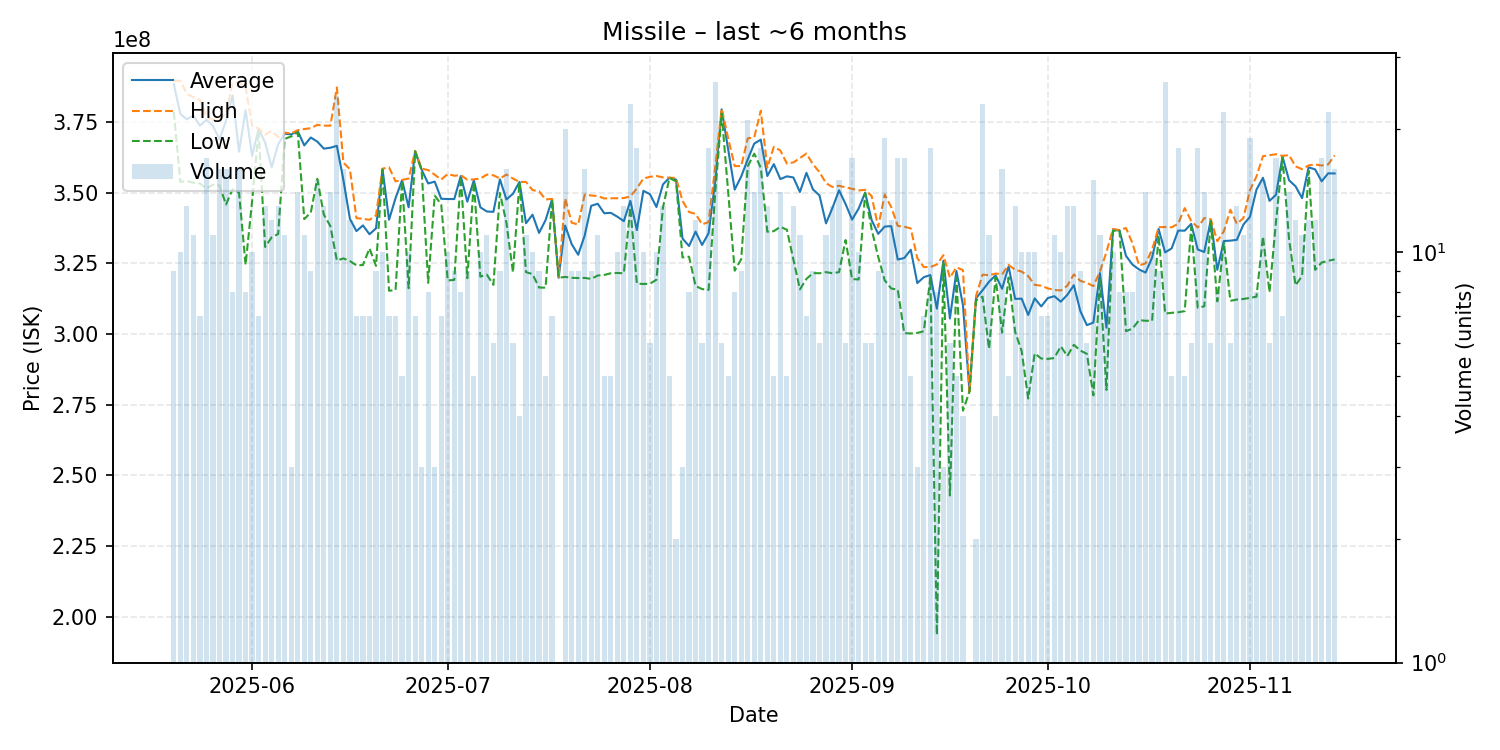

The file beside this chart, header and first rows:
date, average, highest, lowest, order_count, volume
2025-05-20, 388333333, 389600000, 378500000, 9, 9
2025-05-21, 377810000, 389600000, 353800000, 10, 10
2025-05-22, 375961538, 384900000, 354150000, 13, 13
2025-05-23, 377281818, 383800000, 353500000, 11, 11
2025-05-24, 373685714, 382800000, 353250000, 7, 7
2025-05-25, 375752941, 376700000, 351500000, 16, 17
2025-05-26, 373672727, 375750000, 352800000, 11, 11
2025-05-27, 368843750, 376300000, 352600000, 16, 16
2025-05-28, 375443750, 377800000, 345800000, 15, 16
2025-05-29, 384375000, 388900000, 351200000, 8, 8
2025-05-30, 364493750, 388900000, 350000000, 15, 16
2025-05-31, 379162500, 387400000, 324500000, 7, 8
2025-06-01, 362980000, 373800000, 346900000, 10, 10
2025-06-02, 372585714, 372700000, 372150000, 7, 7
2025-06-03, 367738462, 370500000, 330800000, 13, 13
2025-06-04, 359008333, 371850000, 334200000, 12, 12
2025-06-05, 367130769, 369600000, 335400000, 13, 13
2025-06-06, 370881818, 371250000, 369000000, 11, 11
2025-06-07, 370600000, 370950000, 369900000, 3, 3
2025-06-08, 371800000, 372100000, 371350000, 14, 14
2025-06-09, 366709091, 372500000, 340650000, 11, 11
2025-06-10, 369511111, 372800000, 343000000, 9, 9
2025-06-11, 368066667, 374000000, 354900000, 14, 15
2025-06-12, 365576923, 373700000, 342250000, 13, 13
2025-06-13, 365892857, 373700000, 338200000, 14, 14
2025-06-14, 366566667, 387200000, 326000000, 21, 24
2025-06-15, 354468750, 360600000, 326750000, 15, 16
2025-06-16, 340733333, 358300000, 325800000, 11, 12
2025-06-17, 336400000, 341000000, 324300000, 7, 7
2025-06-18, 338428571, 340750000, 324400000, 7, 7
2025-06-19, 335300000, 340400000, 330300000, 7, 7
2025-06-20, 337366667, 341950000, 324100000, 9, 9
2025-06-21, 358320000, 358500000, 358200000, 10, 10
2025-06-22, 340428571, 358950000, 315300000, 6, 7
2025-06-23, 348100000, 354000000, 315600000, 7, 7
2025-06-24, 354400000, 354500000, 354200000, 5, 5
2025-06-25, 344830000, 355000000, 316200000, 10, 10
2025-06-26, 364614286, 364800000, 364600000, 6, 7
2025-06-27, 358100000, 358500000, 357900000, 3, 3
2025-06-28, 353250000, 358000000, 318100000, 8, 8
2025-06-29, 353900000, 356350000, 349000000, 3, 3
2025-06-30, 347842857, 354650000, 345800000, 7, 7
2025-07-01, 347750000, 356600000, 318950000, 10, 10
2025-07-02, 347744444, 356000000, 319150000, 9, 9
2025-07-03, 355875000, 356200000, 355650000, 8, 8
2025-07-04, 346811111, 354600000, 319750000, 9, 9
2025-07-05, 354360000, 354700000, 353800000, 5, 5
2025-07-06, 344810000, 355000000, 320300000, 10, 10
2025-07-07, 343345455, 356400000, 321000000, 11, 11
2025-07-08, 343216667, 356150000, 317400000, 6, 6
2025-07-09, 354722222, 355000000, 349900000, 8, 9
2025-07-10, 347593750, 356400000, 339300000, 15, 16
2025-07-11, 349616667, 355000000, 321800000, 6, 6
2025-07-12, 353800000, 353800000, 353800000, 4, 4
2025-07-13, 339190909, 353800000, 321900000, 11, 11
2025-07-14, 342220000, 350900000, 321200000, 10, 10
2025-07-15, 335766667, 350500000, 316450000, 9, 9
2025-07-16, 340300000, 347600000, 316400000, 5, 5
2025-07-17, 347642857, 347800000, 347500000, 7, 7
2025-07-18, 319900000, 319900000, 319900000, 1, 1
... 119 more rows
